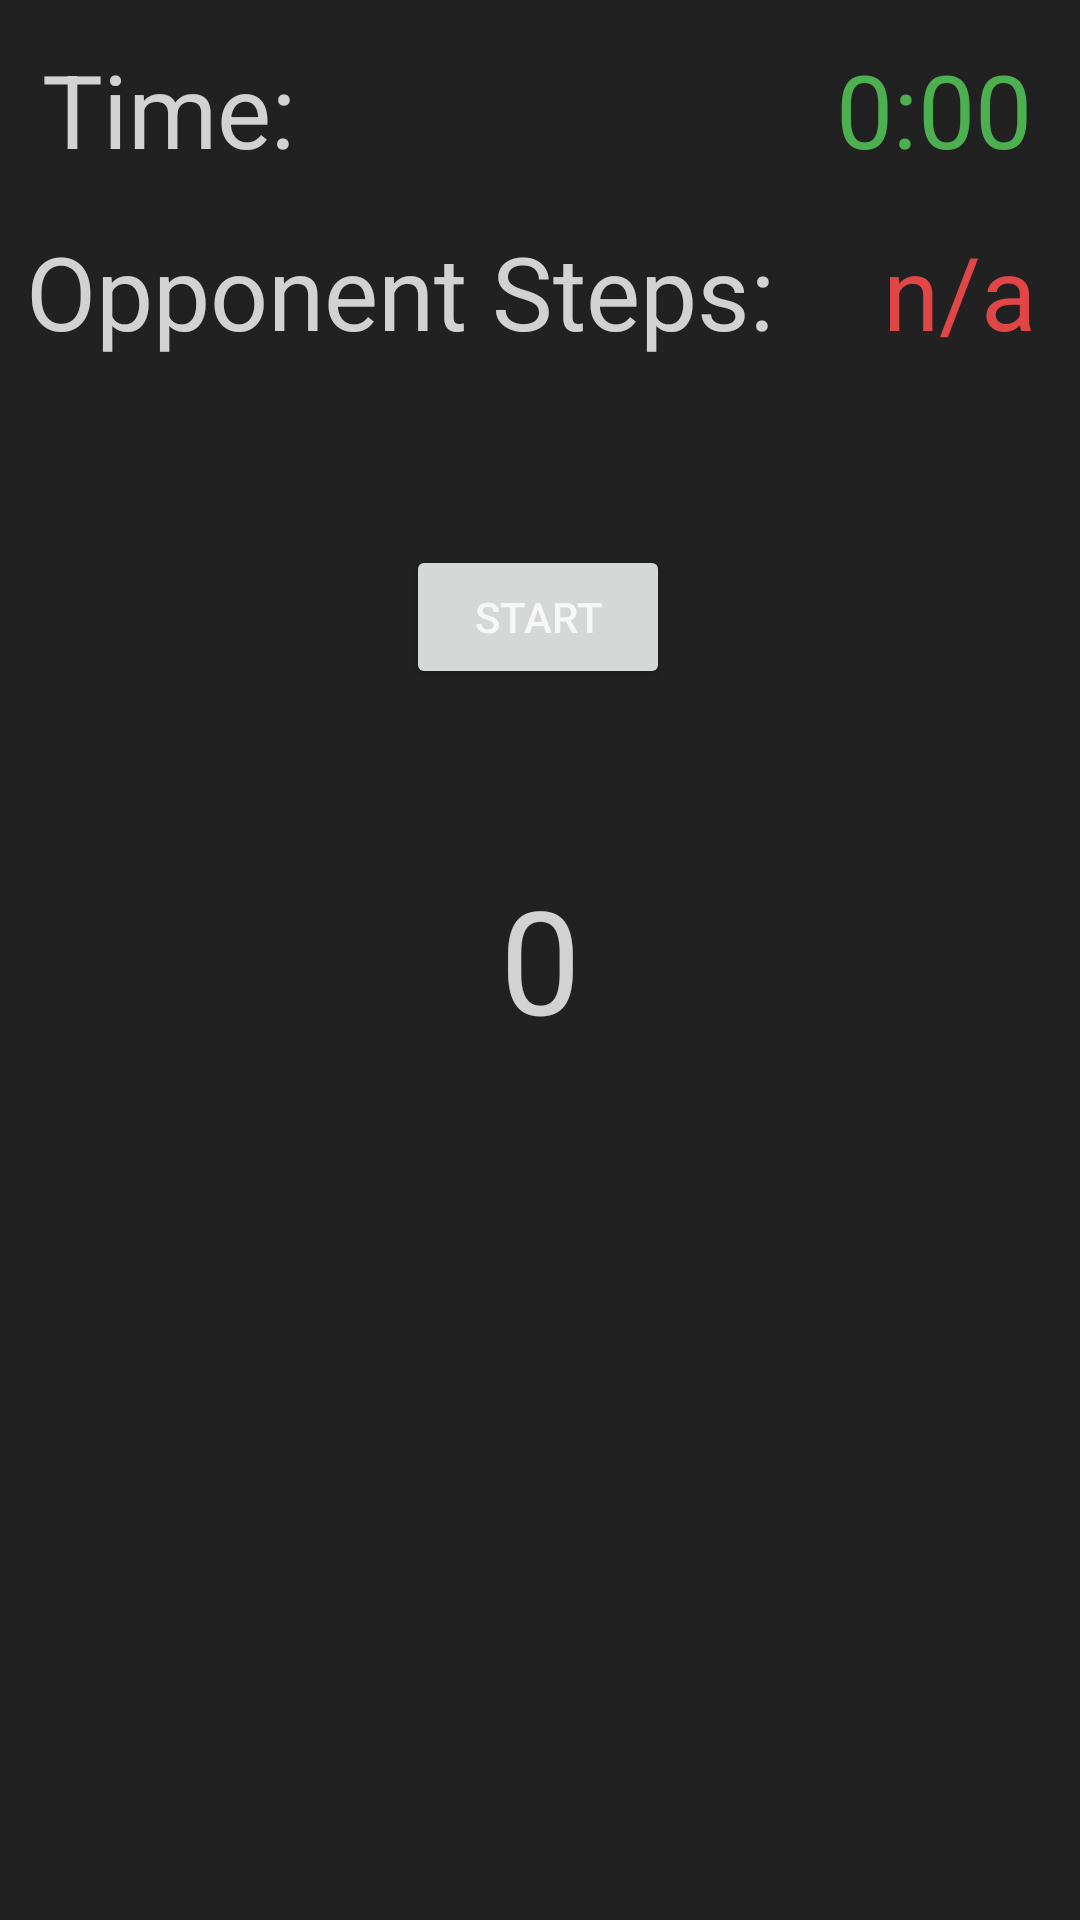

The Android layout XML behind this screen, and the referenced resources:
<!-- AndroidManifest.xml: application theme Theme.Group_D -->
<!-- res/layout/fragment_steps_game.xml -->
<?xml version="1.0" encoding="utf-8"?>
<androidx.constraintlayout.widget.ConstraintLayout xmlns:android="http://schemas.android.com/apk/res/android"
    xmlns:app="http://schemas.android.com/apk/res-auto"
    xmlns:tools="http://schemas.android.com/tools"
    android:layout_width="match_parent"
    android:layout_height="match_parent"
    tools:context=".ui.main.ingame.StepsGameFragment" >

    <TextView
        android:id="@+id/stepsTimer"
        android:layout_width="wrap_content"
        android:layout_height="wrap_content"
        android:text="0:00"
        android:textColor="#4CAF50"
        android:textSize="34sp"
        app:layout_constraintBottom_toBottomOf="parent"
        app:layout_constraintEnd_toEndOf="parent"
        app:layout_constraintHorizontal_bias="0.946"
        app:layout_constraintStart_toStartOf="parent"
        app:layout_constraintTop_toTopOf="parent"
        app:layout_constraintVertical_bias="0.023" />

    <TextView
        android:id="@+id/stepsDone"
        android:layout_width="wrap_content"
        android:layout_height="wrap_content"
        android:text="0"
        android:textAlignment="center"
        android:textSize="48sp"
        app:layout_constraintBottom_toBottomOf="parent"
        app:layout_constraintEnd_toEndOf="parent"
        app:layout_constraintStart_toStartOf="parent"
        app:layout_constraintTop_toTopOf="parent"
        app:layout_constraintVertical_bias="0.499" />

    <TextView
        android:id="@+id/textView5"
        android:layout_width="wrap_content"
        android:layout_height="wrap_content"
        android:text="Time:"
        android:textSize="34sp"
        app:layout_constraintBottom_toBottomOf="parent"
        app:layout_constraintEnd_toStartOf="@+id/stepsTimer"
        app:layout_constraintHorizontal_bias="0.073"
        app:layout_constraintStart_toStartOf="parent"
        app:layout_constraintTop_toTopOf="parent"
        app:layout_constraintVertical_bias="0.023" />

    <TextView
        android:id="@+id/textView6"
        android:layout_width="wrap_content"
        android:layout_height="wrap_content"
        android:text="Opponent Steps:"
        android:textSize="34sp"
        app:layout_constraintBottom_toBottomOf="parent"
        app:layout_constraintEnd_toStartOf="@+id/stepsTimeOpponent"
        app:layout_constraintHorizontal_bias="0.191"
        app:layout_constraintStart_toStartOf="parent"
        app:layout_constraintTop_toTopOf="parent"
        app:layout_constraintVertical_bias="0.125" />

    <TextView
        android:id="@+id/stepsTimeOpponent"
        android:layout_width="wrap_content"
        android:layout_height="wrap_content"
        android:text="n/a"
        android:textColor="@color/colorPrimary"
        android:textSize="34sp"
        app:layout_constraintBottom_toBottomOf="parent"
        app:layout_constraintEnd_toEndOf="parent"
        app:layout_constraintHorizontal_bias="0.953"
        app:layout_constraintStart_toStartOf="parent"
        app:layout_constraintTop_toTopOf="parent"
        app:layout_constraintVertical_bias="0.125" />

    <Button
        android:id="@+id/startStepsButton"
        android:layout_width="wrap_content"
        android:layout_height="wrap_content"
        android:text="Start"
        app:layout_constraintBottom_toBottomOf="parent"
        app:layout_constraintEnd_toEndOf="parent"
        app:layout_constraintHorizontal_bias="0.498"
        app:layout_constraintStart_toStartOf="parent"
        app:layout_constraintTop_toTopOf="parent"
        app:layout_constraintVertical_bias="0.307" />

    <TextView
        android:id="@+id/wonLost"
        android:layout_width="wrap_content"
        android:layout_height="wrap_content"
        android:textSize="34sp"
        app:layout_constraintBottom_toTopOf="@+id/stepsDone"
        app:layout_constraintEnd_toEndOf="parent"
        app:layout_constraintHorizontal_bias="0.498"
        app:layout_constraintStart_toStartOf="parent"
        app:layout_constraintTop_toTopOf="parent"
        app:layout_constraintVertical_bias="1.0" />
</androidx.constraintlayout.widget.ConstraintLayout>
<!-- resources referenced by this layout -->
<resources>
  <color name="colorPrimary">#e14646</color>
  <style name="Theme.Group_D" parent="Theme.MaterialComponents.DayNight.DarkActionBar">
          
          <item name="colorPrimary">@color/colorPrimary</item>
          <item name="colorPrimaryVariant">@color/colorPrimaryVariant</item>
          <item name="colorOnPrimary">@color/colorOnPrimary</item>
          
          <item name="colorSecondary">@color/colorSecondary</item>
          <item name="colorSecondaryVariant">@color/colorSecondaryVariant</item>
          <item name="colorOnSecondary">@color/colorOnSecondary</item>
          
          <item name="android:statusBarColor" tools:targetApi="l">?attr/colorPrimaryVariant</item>
          
          <item name="colorSurface">@color/colorSurface</item>
          <item name="colorOnSurface">@color/colorOnSurface</item>
          <item name="android:colorBackground">@color/colorBackground</item>
          <item name="colorOnBackground">@color/colorOnBackground</item>
          <item name="colorError">@color/colorError</item>
          <item name="android:textColor">@color/textColor</item>
          <item name="android:textColorHint">@color/textColor</item>
          <item name="android:textColorSecondary">@color/textColor</item>
          <item name="android:textColorPrimary">@color/textColor</item>
          <item name="cardBackgroundColor">@color/cardBackgroundColor</item>
          <item name="android:itemTextAppearance">@style/OptionsMenuStyle</item>
      </style>
  <color name="colorPrimaryVariant">#a72929</color>
  <color name="colorOnPrimary">#000000</color>
  <color name="colorSecondary">#e14646</color>
  <color name="colorSecondaryVariant">#e14646</color>
  <color name="colorOnSecondary">#000000</color>
  <color name="colorSurface">#121212</color>
  <color name="colorOnSurface">#CCFFFFFF</color>
  <color name="colorBackground">#212121</color>
  <color name="colorOnBackground">#CCFFFFFF</color>
  <color name="colorError">#CF6679</color>
  <color name="textColor">#CCFFFFFF</color>
  <color name="cardBackgroundColor">#424242</color>
  <style name="OptionsMenuStyle" parent="TextAppearance.AppCompat.Widget.ActionBar.Title">
          <item name="android:textColor">@color/black</item>
      </style>
  <color name="black">#FF000000</color>
</resources>
